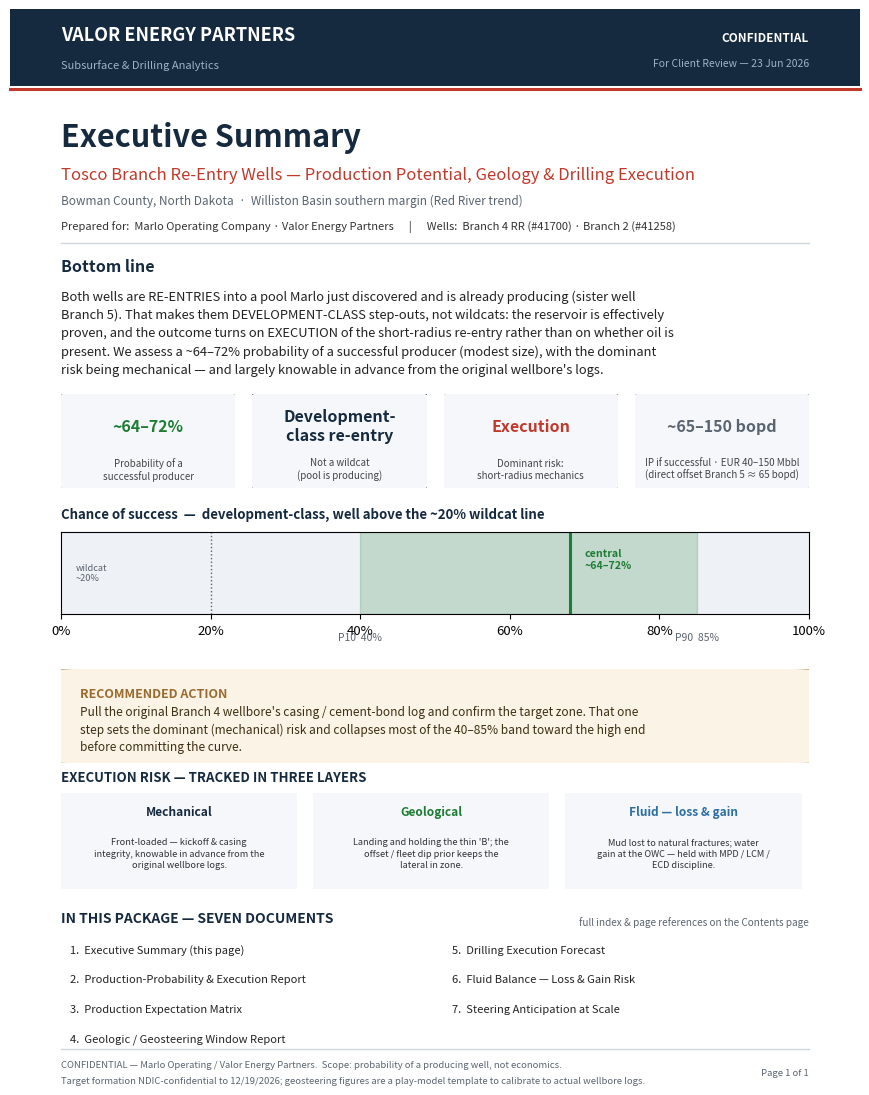

Recreate this plot in Python.
#!/usr/bin/env python
"""One-page executive cover (letterhead) distilled from the two Tosco ND client deliverables."""
import textwrap
import matplotlib
matplotlib.use("Agg")
import matplotlib.pyplot as plt
from matplotlib.patches import FancyBboxPatch, Rectangle

NAVY, ACC, GO, AMBER, GREY = "#15293f", "#c0392b", "#1e7d34", "#9a6a2f", "#5a6470"
FLUID = "#2c6fa6"                                        # fluid / well-control (loss & gain) layer
plt.rcParams.update({"font.size": 9.5, "savefig.dpi": 200})
fig = plt.figure(figsize=(8.5, 11)); fig.patch.set_facecolor("white")

# ---- letterhead band ----
hb = fig.add_axes([0, 0.93, 1, 0.07]); hb.axis("off")
hb.add_patch(Rectangle((0, 0), 1, 1, fc=NAVY, ec="none"))
hb.text(0.06, 0.60, "VALOR ENERGY PARTNERS", color="white", fontsize=13, weight="bold")
hb.text(0.06, 0.24, "Subsurface & Drilling Analytics", color="#9fb3c8", fontsize=8.0)
hb.text(0.94, 0.58, "CONFIDENTIAL", color="white", fontsize=8.5, weight="bold", ha="right")
hb.text(0.94, 0.26, "For Client Review — 23 Jun 2026", color="#9fb3c8", fontsize=7.5, ha="right")
fig.add_artist(plt.Line2D([0, 1], [0.928, 0.928], color=ACC, lw=2.2))

# ---- masthead ----
fig.text(0.06, 0.875, "Executive Summary", fontsize=22, weight="bold", color=NAVY)
fig.text(0.06, 0.845, "Tosco Branch Re-Entry Wells — Production Potential, Geology & Drilling Execution",
         fontsize=12, color=ACC)
fig.text(0.06, 0.823, "Bowman County, North Dakota  ·  Williston Basin southern margin (Red River trend)",
         fontsize=8.5, color=GREY)
fig.text(0.06, 0.800, "Prepared for:  Marlo Operating Company · Valor Energy Partners      |      "
         "Wells:  Branch 4 RR (#41700) · Branch 2 (#41258)",
         fontsize=8.0, color="#333")
fig.add_artist(plt.Line2D([0.06, 0.94], [0.788, 0.788], color="#cfd6de", lw=1.0))

# ---- bottom line ----
fig.text(0.06, 0.762, "Bottom line", fontsize=11.5, weight="bold", color=NAVY)
fig.text(0.06, 0.745,
         "Both wells are RE-ENTRIES into a pool Marlo just discovered and is already producing (sister well\n"
         "Branch 5). That makes them DEVELOPMENT-CLASS step-outs, not wildcats: the reservoir is effectively\n"
         "proven, and the outcome turns on EXECUTION of the short-radius re-entry rather than on whether oil is\n"
         "present. We assess a ~64–72% probability of a successful producer (modest size), with the dominant\n"
         "risk being mechanical — and largely knowable in advance from the original wellbore's logs.",
         fontsize=9.3, color="#222", linespacing=1.5, va="top")

# ---- key metrics row ----
metrics = [("~64–72%", "Probability of a\nsuccessful producer", GO),
           ("Development-\nclass re-entry", "Not a wildcat\n(pool is producing)", NAVY),
           ("Execution", "Dominant risk:\nshort-radius mechanics", ACC),
           ("~65–150 bopd", "IP if successful · EUR 40–150 Mbbl\n(direct offset Branch 5 ≈ 65 bopd)", GREY)]
for i, (big, sub, c) in enumerate(metrics):
    x = 0.06 + i * 0.225
    ax = fig.add_axes([x, 0.565, 0.205, 0.085]); ax.axis("off")
    ax.add_patch(FancyBboxPatch((0, 0), 1, 1, boxstyle="round,pad=0.02,rounding_size=0.06",
                                fc="#f5f7fa", ec=c, lw=1.3))
    ax.text(0.5, 0.66, big, ha="center", va="center", fontsize=11.5, weight="bold", color=c)
    ax.text(0.5, 0.20, sub, ha="center", va="center", fontsize=7.0, color="#444")

# ---- probability band visual ----
axp = fig.add_axes([0.06, 0.45, 0.88, 0.075])
axp.add_patch(Rectangle((0, 0), 1, 1, fc="#eef1f5", ec="none"))
axp.axvspan(0.40, 0.85, color=GO, alpha=0.20)
axp.axvline(0.68, color=GO, lw=2.2)
axp.text(0.70, 0.80, "central\n~64–72%", color=GO, fontsize=7.6, weight="bold", ha="left", va="top")
axp.text(0.40, -0.32, "P10  40%", color=GREY, fontsize=7.5, ha="center")
axp.text(0.85, -0.32, "P90  85%", color=GREY, fontsize=7.5, ha="center")
axp.text(0.02, 0.5, "wildcat\n~20%", color=GREY, fontsize=6.6, va="center")
axp.axvline(0.20, color=GREY, lw=1.0, ls=":")
axp.set_xlim(0, 1); axp.set_ylim(0, 1); axp.set_yticks([])
axp.set_xticks([0, .2, .4, .6, .8, 1.0]); axp.xaxis.set_major_formatter(lambda v, _: f"{v:.0%}")
fig.text(0.06, 0.537, "Chance of success  —  development-class, well above the ~20% wildcat line",
         color=NAVY, fontsize=9.5, weight="bold")

# ---- recommended action ----
axr = fig.add_axes([0.06, 0.315, 0.88, 0.085]); axr.axis("off")
axr.add_patch(FancyBboxPatch((0, 0), 1, 1, boxstyle="round,pad=0.015,rounding_size=0.04",
                             fc="#fbf3e6", ec=AMBER, lw=1.4))
axr.text(0.025, 0.74, "RECOMMENDED ACTION", color=AMBER, fontsize=9, weight="bold", va="center")
axr.text(0.025, 0.36, "Pull the original Branch 4 wellbore's casing / cement-bond log and confirm the target zone. "
         "That one\nstep sets the dominant (mechanical) risk and collapses most of the 40–85% band toward the high "
         "end\nbefore committing the curve.", color="#3d2f12", fontsize=8.6, va="center", linespacing=1.4)

# ---- execution risk in three layers ----
fig.text(0.06, 0.298, "EXECUTION RISK — TRACKED IN THREE LAYERS", fontsize=9.5, weight="bold", color=NAVY)
layers = [
 (NAVY,  "Mechanical",
  "Front-loaded — kickoff & casing integrity, knowable in advance from the original wellbore logs."),
 (GO,    "Geological",
  "Landing and holding the thin 'B'; the offset / fleet dip prior keeps the lateral in zone."),
 (FLUID, "Fluid — loss & gain",
  "Mud lost to natural fractures; water gain at the OWC — held with MPD / LCM / ECD discipline."),
]
for i, (c, h, b) in enumerate(layers):
    x = 0.06 + i * 0.2967
    ax = fig.add_axes([x, 0.200, 0.278, 0.088]); ax.axis("off")
    ax.add_patch(FancyBboxPatch((0, 0), 1, 1, boxstyle="round,pad=0.03,rounding_size=0.06",
                                fc="#f5f7fa", ec=c, lw=1.4))
    ax.text(0.5, 0.80, h, ha="center", va="center", color=c, fontsize=8.6, weight="bold")
    ax.text(0.5, 0.37, textwrap.fill(b, 40), ha="center", va="center", color="#333",
            fontsize=6.6, linespacing=1.32)

# ---- in this package: seven documents ----
fig.text(0.06, 0.170, "IN THIS PACKAGE — SEVEN DOCUMENTS", fontsize=10, weight="bold", color=NAVY)
fig.text(0.94, 0.170, "full index & page references on the Contents page", fontsize=7.2, color=GREY,
         ha="right", va="center")
titles = ["Executive Summary (this page)",
          "Production-Probability & Execution Report",
          "Production Expectation Matrix",
          "Geologic / Geosteering Window Report",
          "Drilling Execution Forecast",
          "Fluid Balance — Loss & Gain Risk",
          "Steering Anticipation at Scale"]
rows = [0.142, 0.115, 0.088, 0.061]
for i, t in enumerate(titles):
    x = 0.07 if i < 4 else 0.52
    y = rows[i] if i < 4 else rows[i - 4]
    fig.text(x, y, f"{i + 1}.  {t}", fontsize=8.0, color="#222")

# ---- footer ----
fig.add_artist(plt.Line2D([0.06, 0.94], [0.055, 0.055], color="#cfd6de", lw=1.0))
fig.text(0.06, 0.038, "CONFIDENTIAL — Marlo Operating / Valor Energy Partners.  Scope: probability of a producing well, "
         "not economics.", fontsize=6.8, color=GREY)
fig.text(0.06, 0.024, "Target formation NDIC-confidential to 12/19/2026; geosteering figures are a play-model template "
         "to calibrate to actual wellbore logs.", fontsize=6.8, color=GREY)
fig.text(0.94, 0.031, "Page 1 of 1", fontsize=6.8, color=GREY, ha="right")

fig.savefig("TOSCO_Executive_Cover.pdf"); plt.close(fig)
print("wrote TOSCO_Executive_Cover.pdf")
